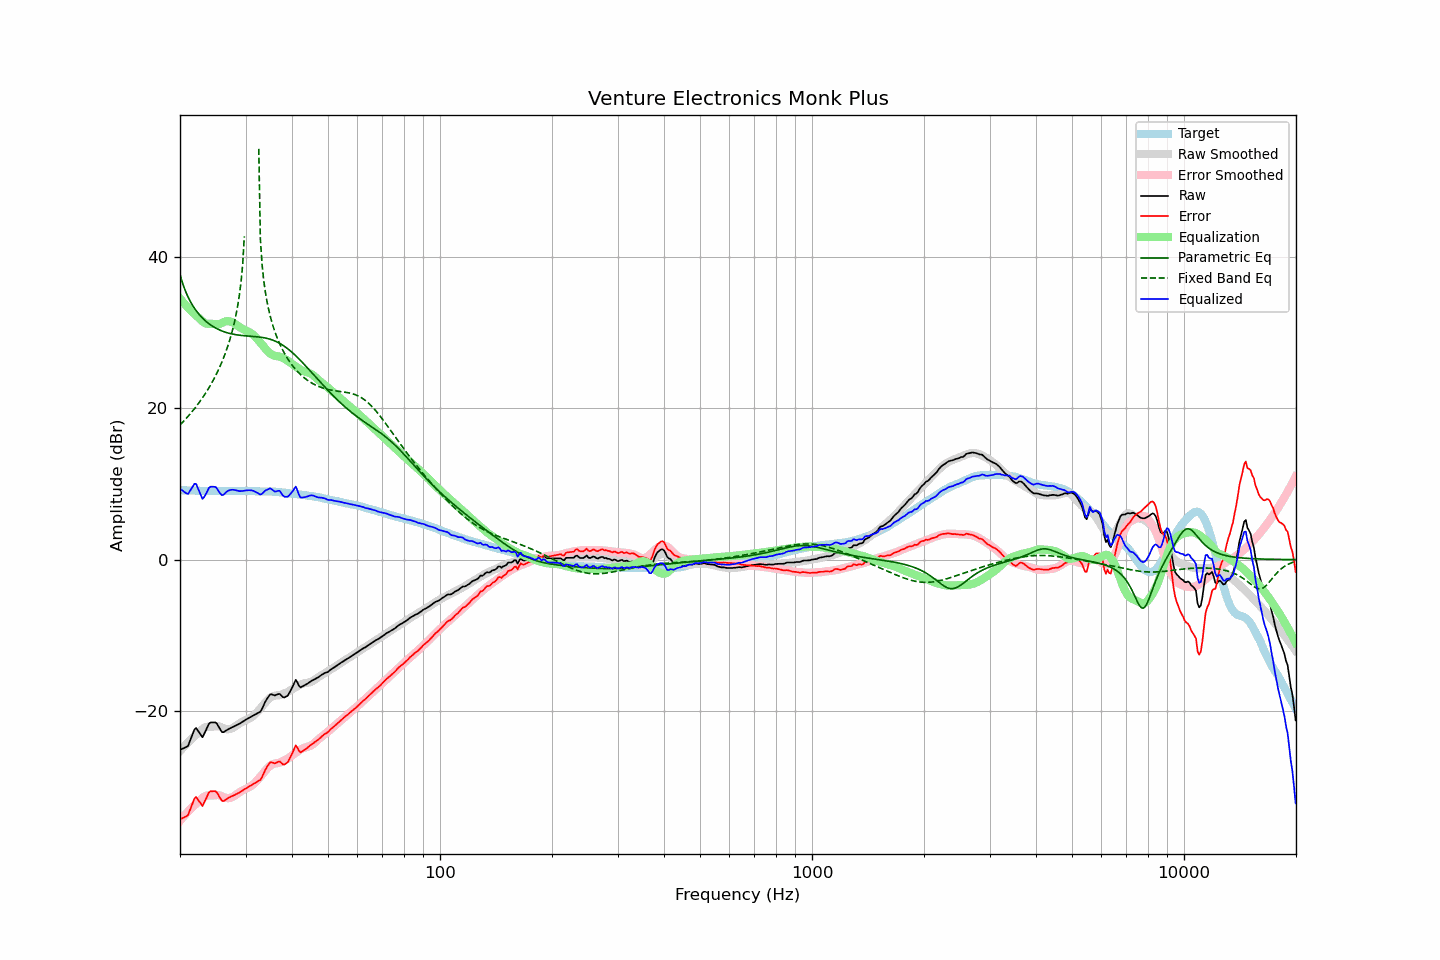

The file beside this chart, header and first rows:
frequency, raw, error, smoothed, error_smoothed, equalization, parametric_eq, fixed_band_eq, equalized_raw, equalized_smoothed, target
20.00, -25.16, -34.34, -25.34, -34.53, 34.53, 37.73, 17.80, 9.37, 9.19, 9.19
20.20, -25.06, -34.23, -25.09, -34.27, 34.27, 36.97, 18.02, 9.21, 9.18, 9.18
20.40, -24.96, -34.12, -24.84, -34.02, 34.02, 36.31, 18.24, 9.06, 9.17, 9.17
20.61, -24.87, -34.04, -24.61, -33.77, 33.77, 35.73, 18.47, 8.90, 9.16, 9.17
20.81, -24.76, -33.91, -24.38, -33.53, 33.53, 35.20, 18.71, 8.77, 9.16, 9.15
21.02, -24.63, -33.77, -24.16, -33.30, 33.30, 34.73, 18.94, 8.68, 9.15, 9.15
21.23, -24.08, -33.21, -23.94, -33.08, 33.08, 34.31, 19.19, 9.01, 9.14, 9.14
21.44, -23.53, -32.68, -23.74, -32.87, 32.87, 33.92, 19.44, 9.34, 9.13, 9.15
21.66, -22.99, -32.13, -23.54, -32.67, 32.67, 33.56, 19.70, 9.67, 9.13, 9.14
21.87, -22.44, -31.57, -23.35, -32.47, 32.47, 33.23, 19.96, 10.02, 9.12, 9.13
22.09, -22.26, -31.38, -23.16, -32.28, 32.28, 32.93, 20.23, 10.02, 9.11, 9.12
22.31, -22.57, -31.69, -22.99, -32.10, 32.10, 32.65, 20.51, 9.53, 9.11, 9.12
22.54, -22.86, -31.97, -22.79, -31.89, 31.89, 32.39, 20.80, 9.03, 9.11, 9.11
22.76, -23.18, -32.28, -22.59, -31.69, 31.69, 32.15, 21.09, 8.51, 9.10, 9.10
22.99, -23.49, -32.57, -22.40, -31.50, 31.50, 31.93, 21.40, 8.01, 9.10, 9.09
23.22, -23.07, -32.15, -22.24, -31.34, 31.34, 31.72, 21.71, 8.27, 9.09, 9.08
23.45, -22.60, -31.69, -22.14, -31.23, 31.23, 31.53, 22.04, 8.63, 9.09, 9.09
23.69, -22.15, -31.23, -22.10, -31.19, 31.19, 31.36, 22.37, 9.03, 9.09, 9.08
23.92, -21.69, -30.77, -22.09, -31.18, 31.18, 31.19, 22.72, 9.48, 9.09, 9.08
24.16, -21.54, -30.62, -22.09, -31.18, 31.18, 31.04, 23.08, 9.64, 9.09, 9.09
24.40, -21.53, -30.62, -22.09, -31.18, 31.18, 30.89, 23.46, 9.66, 9.09, 9.10
24.65, -21.52, -30.61, -22.07, -31.16, 31.16, 30.76, 23.85, 9.64, 9.09, 9.10
24.89, -21.51, -30.61, -22.04, -31.13, 31.13, 30.64, 24.26, 9.62, 9.09, 9.10
25.14, -21.71, -30.80, -22.03, -31.12, 31.12, 30.53, 24.68, 9.41, 9.09, 9.09
25.39, -22.07, -31.16, -22.04, -31.14, 31.14, 30.42, 25.13, 9.06, 9.10, 9.09
25.65, -22.42, -31.51, -22.09, -31.19, 31.19, 30.33, 25.60, 8.77, 9.10, 9.09
25.91, -22.78, -31.88, -22.19, -31.29, 31.29, 30.24, 26.09, 8.51, 9.10, 9.10
26.16, -22.82, -31.93, -22.29, -31.39, 31.39, 30.16, 26.62, 8.57, 9.10, 9.11
26.43, -22.70, -31.81, -22.37, -31.47, 31.47, 30.08, 27.17, 8.77, 9.10, 9.11
26.69, -22.56, -31.66, -22.42, -31.52, 31.52, 30.02, 27.76, 8.97, 9.10, 9.11
26.96, -22.42, -31.52, -22.43, -31.53, 31.53, 29.96, 28.40, 9.11, 9.10, 9.10
27.23, -22.31, -31.41, -22.40, -31.50, 31.50, 29.90, 29.08, 9.19, 9.10, 9.10
27.50, -22.21, -31.31, -22.34, -31.44, 31.44, 29.85, 29.82, 9.23, 9.10, 9.10
27.77, -22.10, -31.21, -22.24, -31.34, 31.34, 29.81, 30.63, 9.24, 9.10, 9.11
28.05, -22.01, -31.11, -22.11, -31.21, 31.21, 29.77, 31.53, 9.21, 9.10, 9.11
28.33, -21.91, -30.99, -21.96, -31.06, 31.06, 29.73, 32.54, 9.15, 9.10, 9.09
28.62, -21.80, -30.89, -21.80, -30.90, 30.90, 29.70, 33.70, 9.10, 9.10, 9.09
28.90, -21.70, -30.79, -21.66, -30.75, 30.75, 29.67, 35.07, 9.06, 9.10, 9.10
29.19, -21.57, -30.66, -21.53, -30.62, 30.62, 29.65, 36.77, 9.06, 9.09, 9.10
29.48, -21.43, -30.51, -21.41, -30.50, 30.50, 29.62, 39.04, 9.08, 9.09, 9.09
29.78, -21.29, -30.38, -21.31, -30.39, 30.39, 29.60, 42.73, 9.11, 9.09, 9.09
30.08, -21.15, -30.25, -21.21, -30.30, 30.30, 29.59, , 9.15, 9.08, 9.10
30.38, -21.03, -30.12, -21.12, -30.20, 30.20, 29.57, , 9.17, 9.08, 9.09
30.68, -20.91, -29.97, -21.01, -30.08, 30.08, 29.55, , 9.18, 9.07, 9.07
30.99, -20.79, -29.86, -20.89, -29.96, 29.96, 29.54, , 9.17, 9.06, 9.07
31.30, -20.68, -29.74, -20.75, -29.81, 29.81, 29.52, , 9.13, 9.06, 9.06
31.61, -20.57, -29.62, -20.58, -29.63, 29.63, 29.50, , 9.07, 9.05, 9.05
31.93, -20.46, -29.50, -20.37, -29.42, 29.42, 29.48, , 8.96, 9.05, 9.04
32.24, -20.33, -29.37, -20.15, -29.18, 29.18, 29.46, , 8.85, 9.04, 9.04
32.57, -20.22, -29.24, -19.91, -28.94, 28.94, 29.44, 54.32, 8.73, 9.03, 9.02
32.89, -20.10, -29.12, -19.67, -28.70, 28.70, 29.41, 42.39, 8.59, 9.03, 9.02
33.22, -19.74, -28.76, -19.43, -28.45, 28.45, 29.38, 39.13, 8.71, 9.02, 9.02
33.55, -19.27, -28.28, -19.17, -28.19, 28.19, 29.35, 37.06, 8.92, 9.01, 9.01
33.89, -18.81, -27.83, -18.91, -27.92, 27.92, 29.31, 35.51, 9.12, 9.01, 9.02
34.23, -18.45, -27.45, -18.67, -27.68, 27.68, 29.26, 34.26, 9.23, 9.01, 9.00
34.57, -18.14, -27.13, -18.46, -27.46, 27.46, 29.20, 33.21, 9.32, 9.00, 9.00
34.92, -17.83, -26.82, -18.28, -27.27, 27.27, 29.14, 32.31, 9.44, 8.99, 8.99
35.27, -17.81, -26.80, -18.14, -27.13, 27.13, 29.07, 31.51, 9.32, 8.99, 9.00
35.62, -17.89, -26.86, -18.05, -27.02, 27.02, 29.00, 30.80, 9.14, 8.98, 8.98
35.97, -17.96, -26.93, -17.98, -26.95, 26.95, 28.91, 30.15, 9.00, 8.97, 8.98
... 635 more rows
